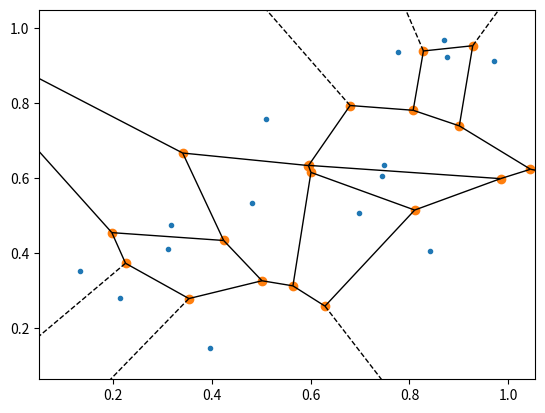

This figure's Python source:
import numpy as np
import matplotlib.pyplot as plt
from scipy.spatial import Voronoi, voronoi_plot_2d

# 入力点の集合
points = np.random.rand(15, 2)

# Voronoi図を計算する
vor = Voronoi(points)

# Voronoi図をプロットする
voronoi_plot_2d(vor)

# プロットを表示する
plt.show()